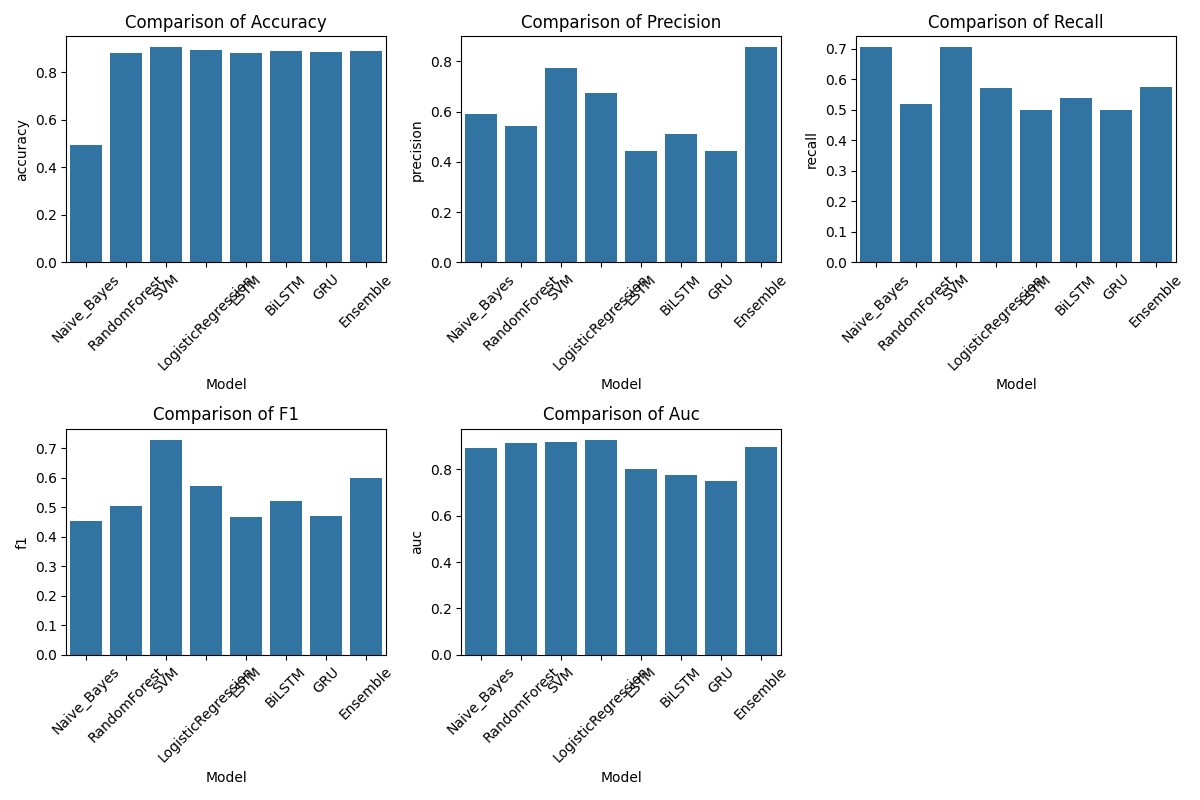

The table this chart was drawn from, first rows:
Model, accuracy, precision, recall, f1, auc
Naive_Bayes, 0.4923, 0.5888, 0.7057, 0.4523, 0.8931
RandomForest, 0.8827, 0.5438, 0.5179, 0.5035, 0.9122
SVM, 0.9058, 0.7727, 0.7047, 0.7296, 0.9196
LogisticRegression, 0.8923, 0.6737, 0.5716, 0.5727, 0.9288
LSTM, 0.8827, 0.4422, 0.4989, 0.4688, 0.8029
BiLSTM, 0.8904, 0.5117, 0.5392, 0.5223, 0.7775
GRU, 0.8846, 0.4423, 0.5, 0.4693, 0.7494
Ensemble, 0.8895, 0.8566, 0.575, 0.5995, 0.896
